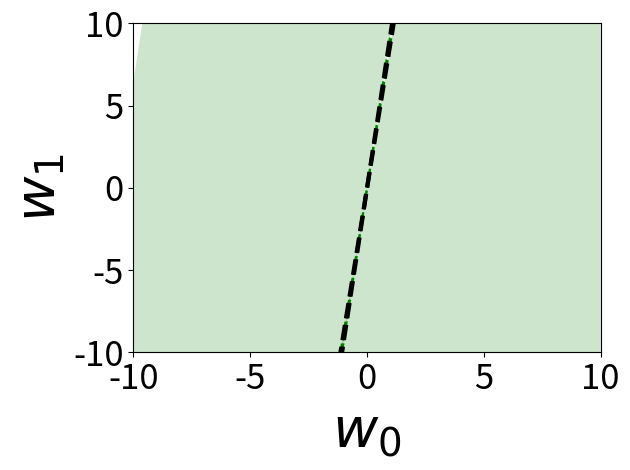

Source code (Python):
# -*- coding: utf-8 -*-
"""
Created on Sat Apr 21 14:46:49 2018

@author: daniel
"""


import matplotlib.pyplot as plt
import numpy as np
import pylab as pl
from matplotlib import collections  as mc

def plot_feasible_region(halfspaces, non_redundants, filename=False, large=False, show=False):

    if large:
        upper = 10
        lower = -10
    else:
        upper = 1
        lower = -1

    plt.figure()
    #colors = ['b','r','g','c','m']
    one_color= 'g'
    cnt = 0
    fillamount = 0.2
    for h in halfspaces:
        #plot line with correct normal vector
        normal_dir = np.sign(np.dot(h, [0,1])) #positive if in quadrant I or II

        #equation of line with normal vector h[0], h[1] is y = -h[0]/h[1] * x
        #to fill just shift the line up or down depending on direction of normal vector.
        if h[1] != 0:
            plt.plot([lower, upper], [lower * -h[0]/h[1], upper *-h[0]/h[1]],color=one_color, linestyle= '--')
            plt.fill_between([lower, upper], [lower * -h[0]/h[1], upper *-h[0]/h[1]], 
                            [lower * -h[0]/h[1] + normal_dir*100, upper * -h[0]/h[1] + normal_dir *100], 
                            facecolor=one_color, interpolate=True, alpha=fillamount)
        else:  #line is vertical since normal is horizontal
            plt.plot([0, 0],[lower, upper],color=one_color, linestyle='--')
            if h[0] < 0:
                plt.fill_between([lower, 0], [lower, lower], [upper, upper], facecolor=one_color, interpolate=True, alpha=fillamount)
            else:
                plt.fill_between([0, upper], [lower, lower], [upper, upper], facecolor=one_color, interpolate=True, alpha=fillamount)
        #plot point in feasible region of same color
        #plt.plot(h[0],h[1],'o',color=colors[cnt])
        
        cnt += 1
    #plot non_redundants in solid lines
    
    for i in non_redundants:
        h = halfspaces[i]
        normal_dir = np.sign(np.dot(h, [0,1]))
        if h[1] != 0:
            plt.plot([lower, upper], [lower * -h[0] / h[1], upper * -h[0] / h[1]],color='k', linestyle='--', linewidth = 3)
        else:
            plt.plot([0, 0],[lower, upper],color='k', linestyle='--', linewidth = 3)
        
    #plt.fill_between([-1, 0],[-1, 0],[-1, -1], facecolor='none', interpolate=True, hatch='+')
    ##uncomment for full policy feasible
    #h = halfspaces[2]
    #plt.fill_between([h[1]/h[0], 0],[-1, 0],[-1, -1], facecolor=one_color, interpolate=True, hatch='x', alpha=fillamount)
    #plt.fill_between([h[1]/h[0], 0],[-1, 0],[-1, -1], facecolor=one_color, interpolate=True, alpha=fillamount)

    #plt.axis([-10,10,-10,10])
    plt.axis([lower,upper,lower,upper])
    plt.xlabel("$w_0$", fontsize=40)
    plt.ylabel("$w_1$", fontsize=40)
    plt.xticks([lower, lower/2, 0.0, upper/2, upper], fontsize=25) 
    plt.yticks([lower, lower/2, 0.0, upper/2, upper], fontsize=25) 
    plt.tight_layout()
    #for i in range(1000):
    #    rand_sample = [2*np.random.rand() - 1, 2*np.random.rand() - 1]
    #    #check if in intersection
    #    in_intersection = True
    #    for h in halfspaces:
    #        if np.dot(h,rand_sample) < 0:
    #            in_intersection = False
    #    if in_intersection:
    #        plt.plot(rand_sample[0],rand_sample[1],'.')
    if filename:
        plt.savefig(filename)
    elif show:
        plt.show()



    #x w0 + y w1 >= 0
    #y = -w0/w1 x plug in x = -1 to get one endpoint and x = 1 to get the other
    #
    #lines = []
    #for line in non_dup_constraints:
    #    line_seg = []
    #    line_seq.append(tuple())
    #    lines.append()
    #c = np.array([(1, 0, 0, 1), (0, 1, 0, 1), (0, 0, 1, 1)])
    #
    #lc = mc.LineCollection(lines, colors=c, linewidths=2)
    #fig, ax = pl.subplots()
    #ax.add_collection(lc)
    #ax.autoscale()
    #ax.margins(0.1)


if __name__=="__main__":
    ##data for full policy
    # halfspaces = [[ 0.09950372, -0.99503719],
    #             [ 0.70710678, -0.70710678],
    #             [ 0.9304349,  -0.36645723],
    #             [-1.,          0.        ]]
    # non_redundants = [2,3]
    halfspaces = [[ 2.62188125, -0.29850217],
                [-0.86640594,  0.092625  ]]
    print(np.dot(halfspaces[0]/np.linalg.norm(halfspaces[0]), halfspaces[1]/np.linalg.norm(halfspaces[1])))
    non_redundants = [0,1]
    ##data for demo
    #halfspaces = [[ -1., 0.],
    #              [ 1., -1.]]
    #non_redundants = [0,1]

    plot_feasible_region(halfspaces, non_redundants, large=True)
